Run: headless pygame with SDL's dummy video driver; simulated clock (each Clock.tick advances the game by its frame time, no real sleeping); random seed 0; keys injected as events and as key.get_pressed() state; no mouse input.
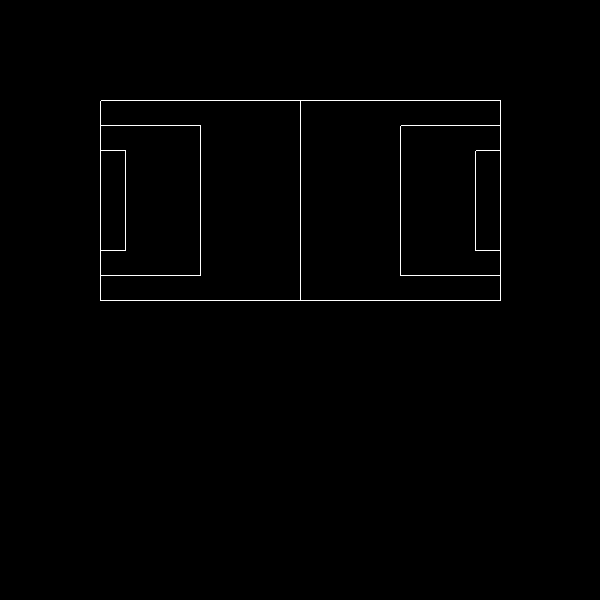
Frame 1 of 4 · flips 1–60 · no input
Frame 2 of 4 · flips 61–180 · tapped SPACE, RETURN · held RIGHT (→), D · screen unchanged from frame 1, image omitted
Frame 3 of 4 · flips 181–300 · held DOWN (↓), S · screen unchanged from frame 2, image omitted
Frame 4 of 4 · flips 301–420 · held LEFT (←), A, UP (↑), W · screen unchanged from frame 3, image omitted

The pygame program that drew these frames:

# Bresenham's Line drawing algorithm
import pygame as pg
import sys


def Bla(screen, x1, y1, x2, y2, color):
    dx = abs(x2-x1)
    dy = abs(y2-y1)
    
    x = x1
    y = y1
    
    if (x2 > x1):
        lx = 1
    else:
        lx = -1
    
    if (y2 > y1):
        ly = 1
    else:
        ly = -1

    if dx > dy:
        p = (2*dy)-dx
        for i in range(0, dx):
            if (p < 0):
                x = x+lx
                y = y
                p = p+(2*dy)
            else:
                x = x+lx
                y = y+ly
                p = p+(2*dy)-2*dx
            screen.set_at((round(x), round(y)), color)
    else:
        p = (2*dx)-dy
        for i in range(0, dy):
            if (p < 0):
                x = x
                y = y+ly
                p = p+2*dx
            else:
                x = x+lx
                y = y+ly
                p = p+2*dx-2*dy
            screen.set_at((round(x), round(y)), color)

def main():
    pg.init()
    width, height = 600, 600
    screen = pg.display.set_mode((width, height))
    pg.display.set_caption("BLA line")
    WHITE = (255, 255, 255)
    BLACK = (0, 0, 0)
    running = True
    while running:
        for event in pg.event.get():
            if event.type == pg.QUIT:
                running = False
        screen.fill(BLACK)
        Bla(screen, 100, 100, 500, 100, WHITE)
        Bla(screen, 100, 100, 100, 300, WHITE)
        Bla(screen, 500, 100, 500, 300, WHITE)
        Bla(screen, 100, 300, 500, 300, WHITE)
        
        Bla(screen, 300, 100, 300, 300, WHITE)
        
        Bla(screen, 100, 125, 200, 125, WHITE)
        Bla(screen, 100, 275, 200, 275, WHITE)
        Bla(screen, 400, 125, 500, 125, WHITE)
        Bla(screen, 400, 275, 500, 275, WHITE)
        
        Bla(screen, 200, 125, 200, 275, WHITE)
        Bla(screen, 400, 125, 400, 275, WHITE)

        Bla(screen, 100, 150, 125, 150, WHITE)
        Bla(screen, 100, 250, 125, 250, WHITE)
        Bla(screen, 475, 150, 500, 150, WHITE)
        Bla(screen, 475, 250, 500, 250, WHITE)

        Bla(screen, 125, 150, 125, 250, WHITE)
        Bla(screen, 475, 150, 475, 250, WHITE)
        
        pg.display.flip()
        pg.display.update()
    pg.quit()
    sys.exit()

if __name__ == "__main__":
    main()
